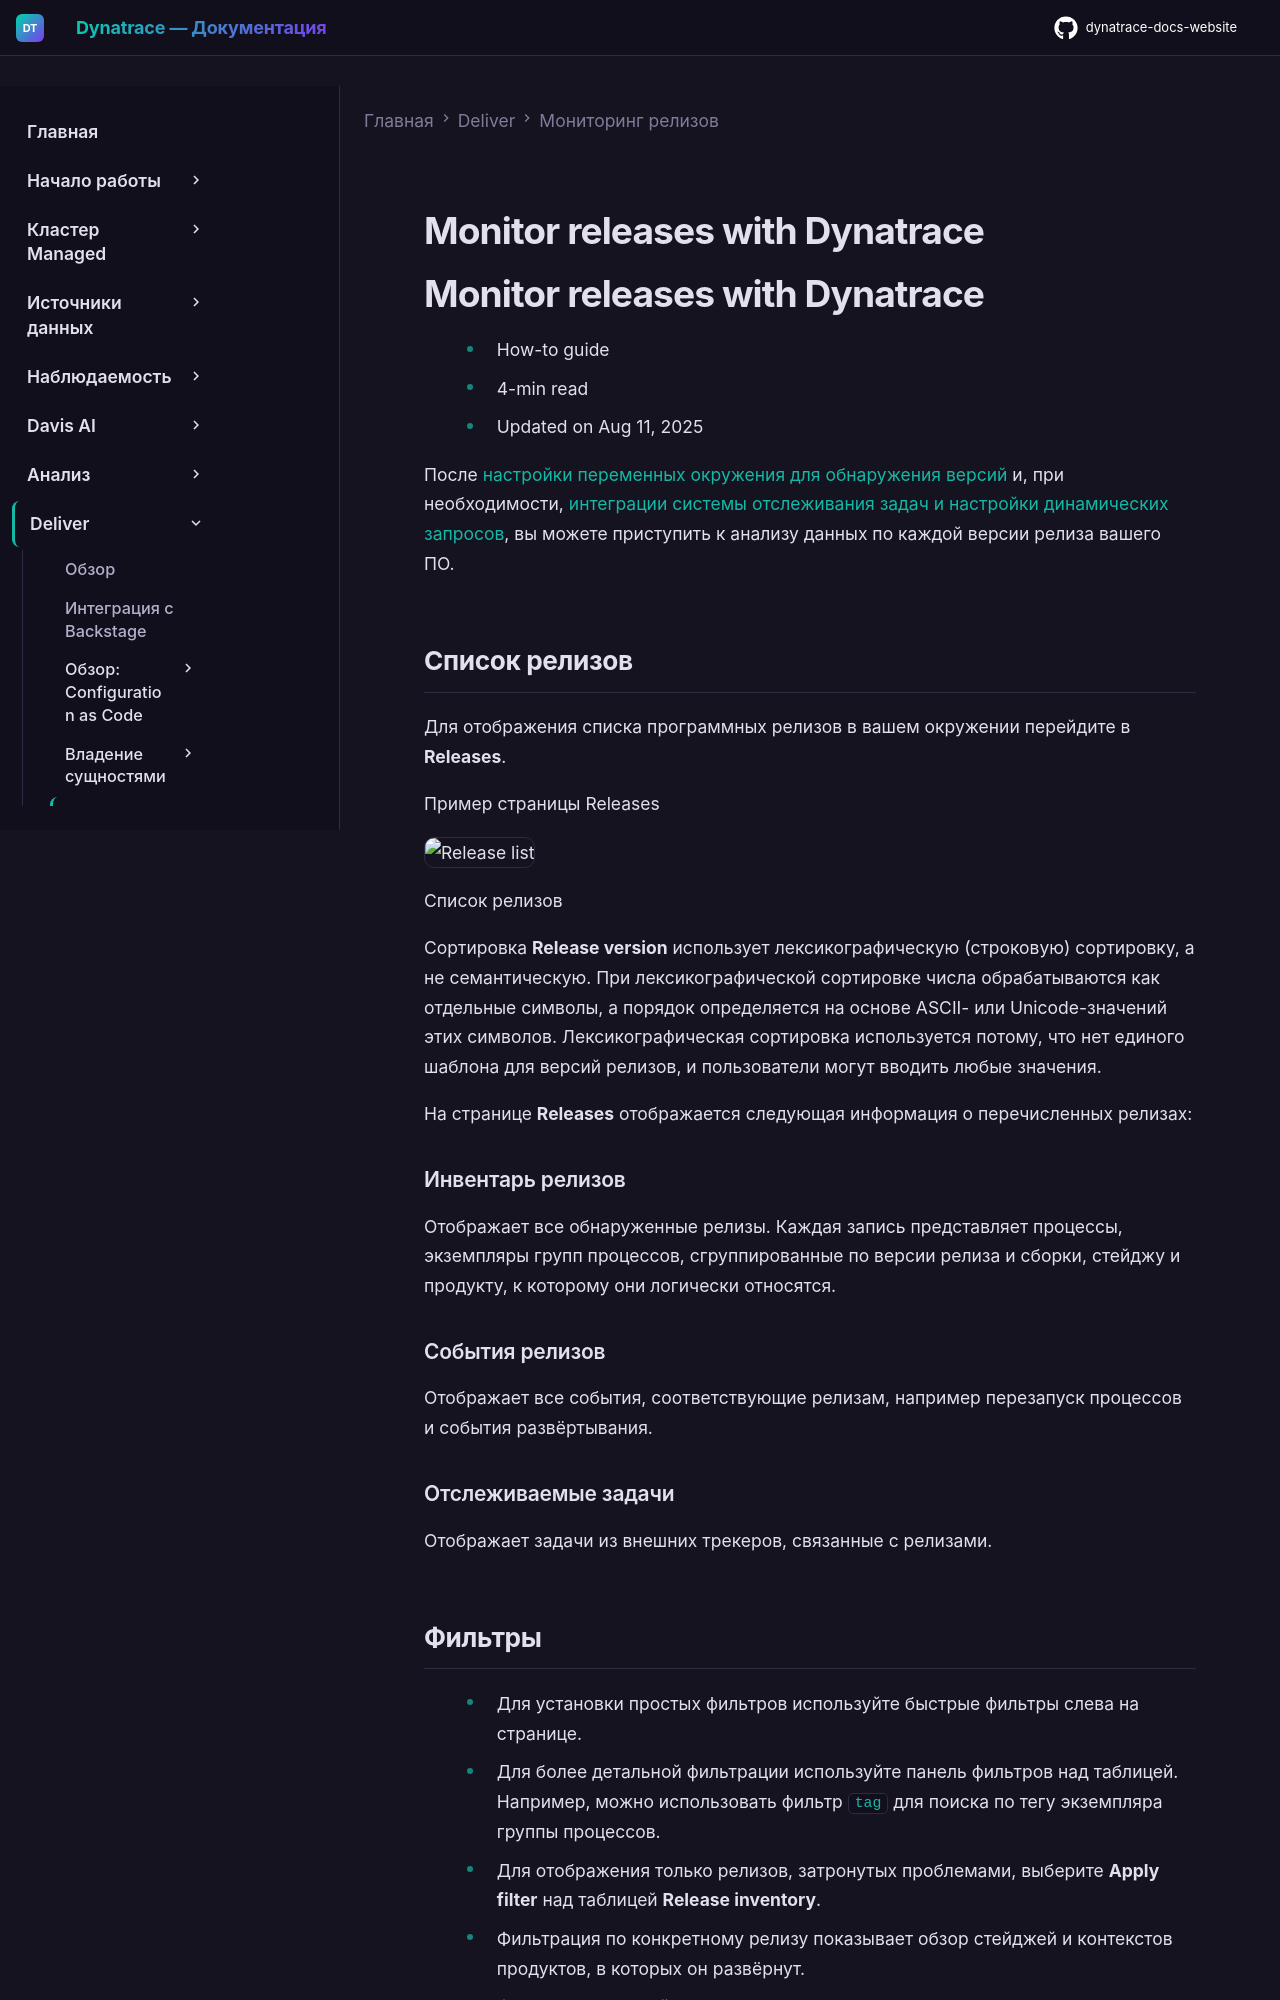

repository: Yerkebulan-Ardabayev/dynatrace-docs-website · page: managed-ru/deliver/release-monitoring/monitor-releases-with-dynatrace/index.html · generator: mkdocs

---
title: Мониторинг релизов с помощью Dynatrace
source: https://docs.dynatrace.com/managed/deliver/release-monitoring/monitor-releases-with-dynatrace
scraped: 2026-05-12T11:38:21.811355
---

# Monitor releases with Dynatrace

# Monitor releases with Dynatrace

* How-to guide
* 4-min read
* Updated on Aug 11, 2025

После [настройки переменных окружения для обнаружения версий](/managed/deliver/release-monitoring/version-detection-strategies "Metadata for version detection in different technologies") и, при необходимости, [интеграции системы отслеживания задач и настройки динамических запросов](/managed/deliver/release-monitoring/issue-tracking-integration "Integrate your issue tracker into Dynatrace to pull statistics for monitored entities."), вы можете приступить к анализу данных по каждой версии релиза вашего ПО.

## Список релизов

Для отображения списка программных релизов в вашем окружении перейдите в **Releases**.

Пример страницы Releases

![Release list](https://dt-cdn.net/images/2021-05-25-12-02-34-1641-8ea61fbf08.png)

Список релизов

Сортировка **Release version** использует лексикографическую (строковую) сортировку, а не семантическую. При лексикографической сортировке числа обрабатываются как отдельные символы, а порядок определяется на основе ASCII- или Unicode-значений этих символов. Лексикографическая сортировка используется потому, что нет единого шаблона для версий релизов, и пользователи могут вводить любые значения.

На странице **Releases** отображается следующая информация о перечисленных релизах:

### Инвентарь релизов

Отображает все обнаруженные релизы. Каждая запись представляет процессы, экземпляры групп процессов, сгруппированные по версии релиза и сборки, стейджу и продукту, к которому они логически относятся.

### События релизов

Отображает все события, соответствующие релизам, например перезапуск процессов и события развёртывания.

### Отслеживаемые задачи

Отображает задачи из внешних трекеров, связанные с релизами.

## Фильтры

* Для установки простых фильтров используйте быстрые фильтры слева на странице.
* Для более детальной фильтрации используйте панель фильтров над таблицей.  
  Например, можно использовать фильтр `tag` для поиска по тегу экземпляра группы процессов.
* Для отображения только релизов, затронутых проблемами, выберите **Apply filter** над таблицей **Release inventory**.

  + Фильтрация по конкретному релизу показывает обзор стейджей и контекстов продуктов, в которых он развёрнут.
  + Фильтрация по стейджу показывает обзор всех релизов, развёрнутых на этом стейдже.
